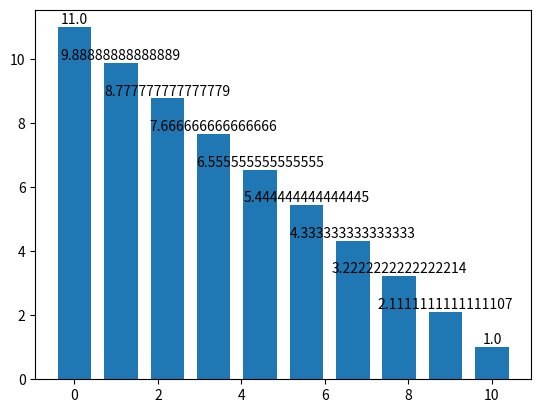

Generate this figure with matplotlib:
# from mpi4py import MPI
#
# comm = MPI.COMM_WORLD
# size = comm.Get_size()
# rank = comm.Get_rank()
#
# file_name = "/Users/troycao/Documents/GitHub/COMP90024_assignment1/test.txt"
# text_row = 10
# count = 0
# list = []
# with open(file_name, "r") as file:
#     while count <= text_row:
#         rep = []
#         while len(rep) < size:
#             line = file.readline()
#             rep.append(line)
#         for id in range(len(rep)):
#             if rank == id:
#                 rank_list = []
#                 rank_list.append(rep[id])
#         data = comm.scatter(rank_list)
#         for item in data:
#             list.append(item)
#         count += 3
# print(list)



# num = 0
# start_point = end_point[2]
# count = start_point
# print(int(end_point[3]))
# while start_point <= count < int(end_point[3]):
#       num += 1
#       count += 1
# print(num)
from collections import Counter

import numpy as np
import matplotlib.pyplot as plt



# 生成测试数据
x = np.linspace(0, 10, 10)
y = 11-x



# 绘制柱状图
plt.bar(x, y)
# 循环，为每个柱形添加文本标注

# 居中对齐
for xx, yy in zip(x,y):
  plt.text(xx, yy+0.1, str(yy), ha='center')



# 显示图形
plt.show()

plt.show()
